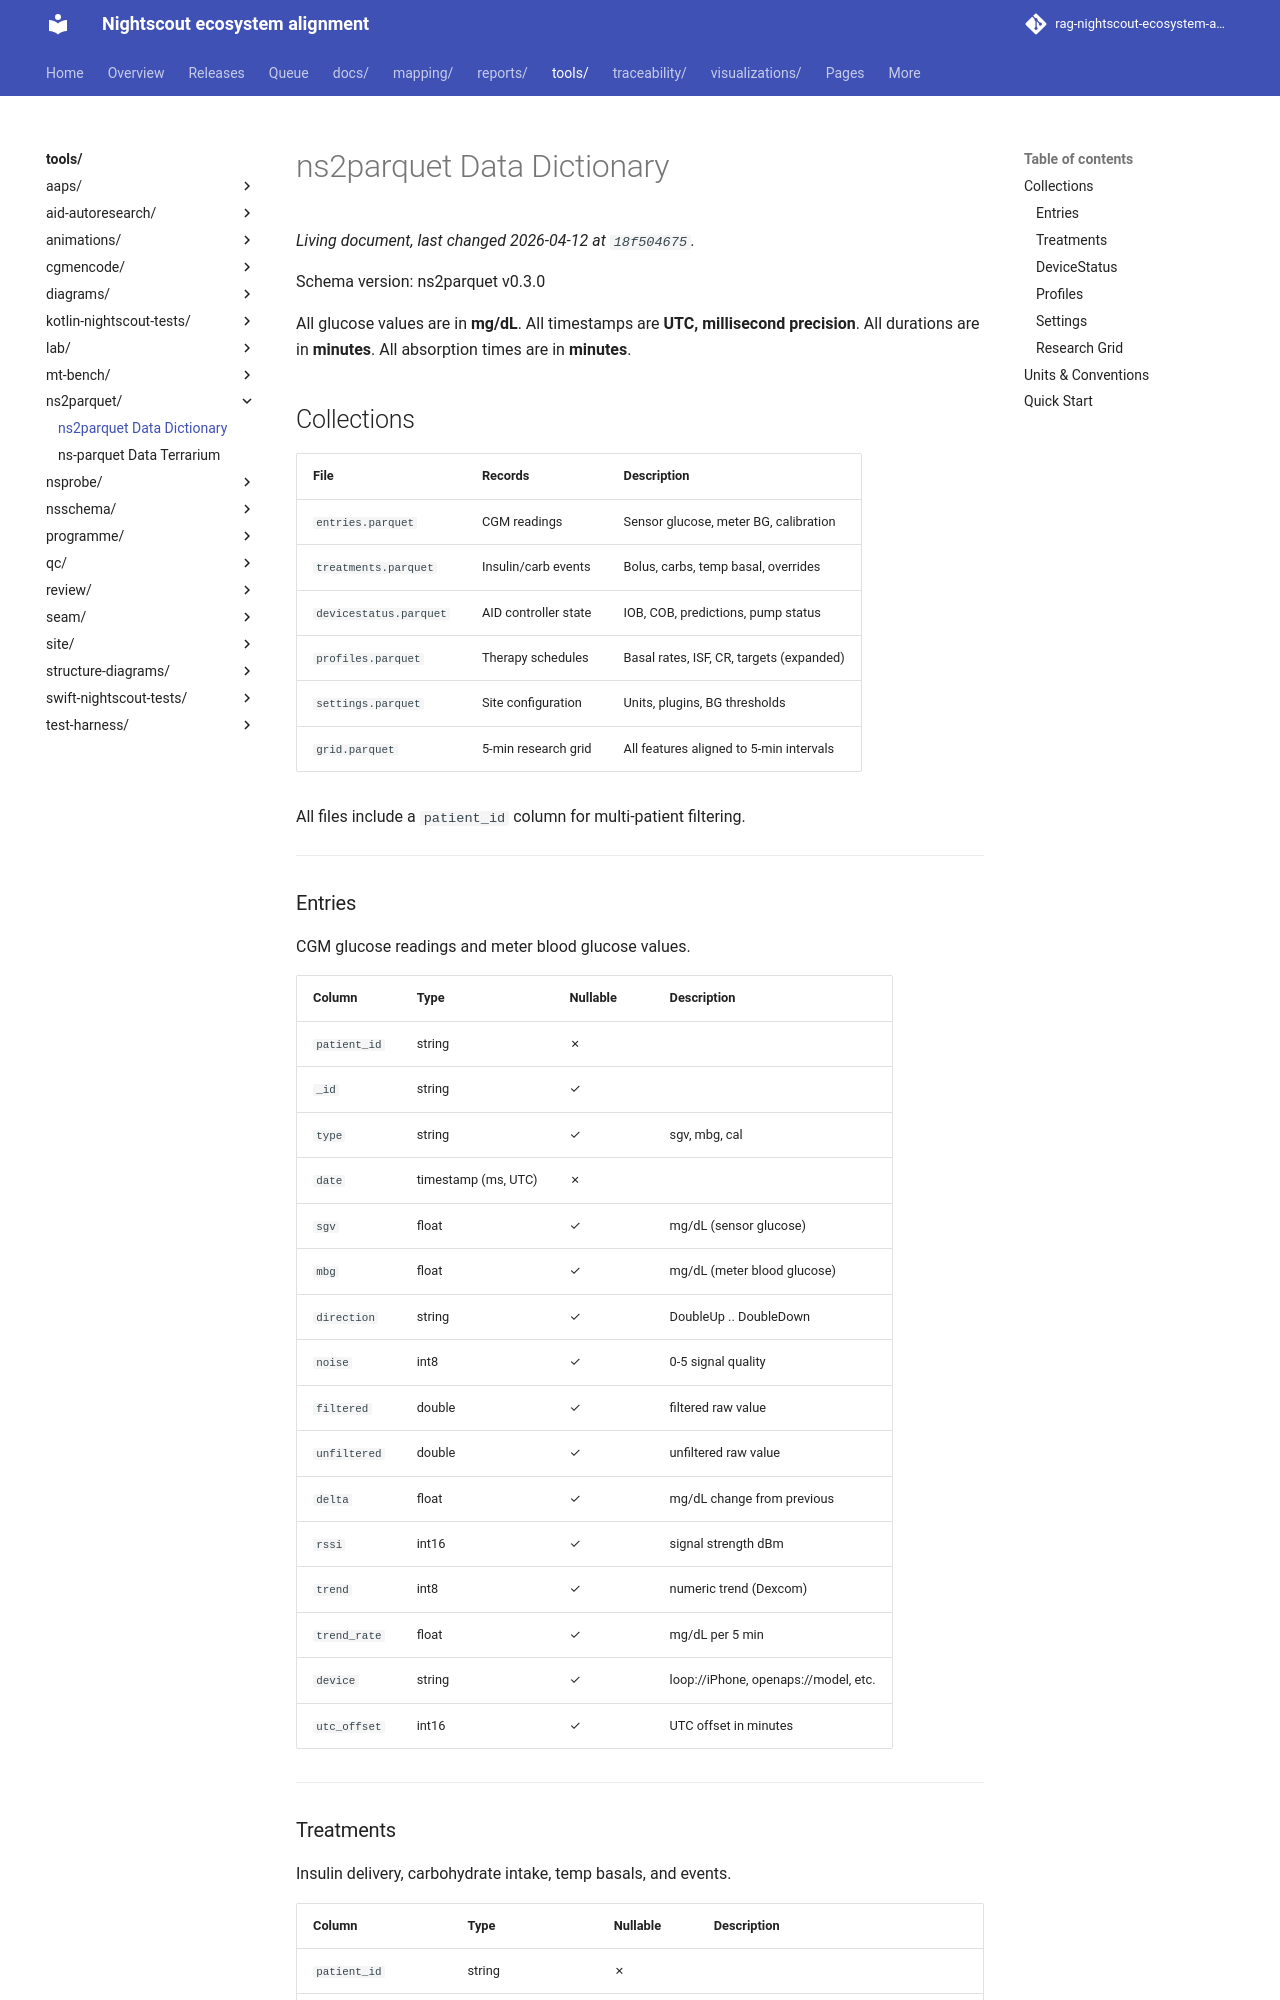

repository: bewest/rag-nightscout-ecosystem-alignment · page: tools/ns2parquet/DATA_DICTIONARY.html · generator: mkdocs

# ns2parquet Data Dictionary

Schema version: ns2parquet v0.3.0

All glucose values are in **mg/dL**. All timestamps are **UTC, millisecond precision**.
All durations are in **minutes**. All absorption times are in **minutes**.

## Collections

| File | Records | Description |
|------|---------|-------------|
| `entries.parquet` | CGM readings | Sensor glucose, meter BG, calibration |
| `treatments.parquet` | Insulin/carb events | Bolus, carbs, temp basal, overrides |
| `devicestatus.parquet` | AID controller state | IOB, COB, predictions, pump status |
| `profiles.parquet` | Therapy schedules | Basal rates, ISF, CR, targets (expanded) |
| `settings.parquet` | Site configuration | Units, plugins, BG thresholds |
| `grid.parquet` | 5-min research grid | All features aligned to 5-min intervals |

All files include a `patient_id` column for multi-patient filtering.

---

### Entries

CGM glucose readings and meter blood glucose values.

| Column | Type | Nullable | Description |
|--------|------|----------|-------------|
| `patient_id` | string | ✗ |  |
| `_id` | string | ✓ |  |
| `type` | string | ✓ | sgv, mbg, cal |
| `date` | timestamp (ms, UTC) | ✗ |  |
| `sgv` | float | ✓ | mg/dL (sensor glucose) |
| `mbg` | float | ✓ | mg/dL (meter blood glucose) |
| `direction` | string | ✓ | DoubleUp .. DoubleDown |
| `noise` | int8 | ✓ | 0-5 signal quality |
| `filtered` | double | ✓ | filtered raw value |
| `unfiltered` | double | ✓ | unfiltered raw value |
| `delta` | float | ✓ | mg/dL change from previous |
| `rssi` | int16 | ✓ | signal strength dBm |
| `trend` | int8 | ✓ | numeric trend (Dexcom) |
| `trend_rate` | float | ✓ | mg/dL per 5 min |
| `device` | string | ✓ | loop://iPhone, openaps://model, etc. |
| `utc_offset` | int16 | ✓ | UTC offset in minutes |

---
